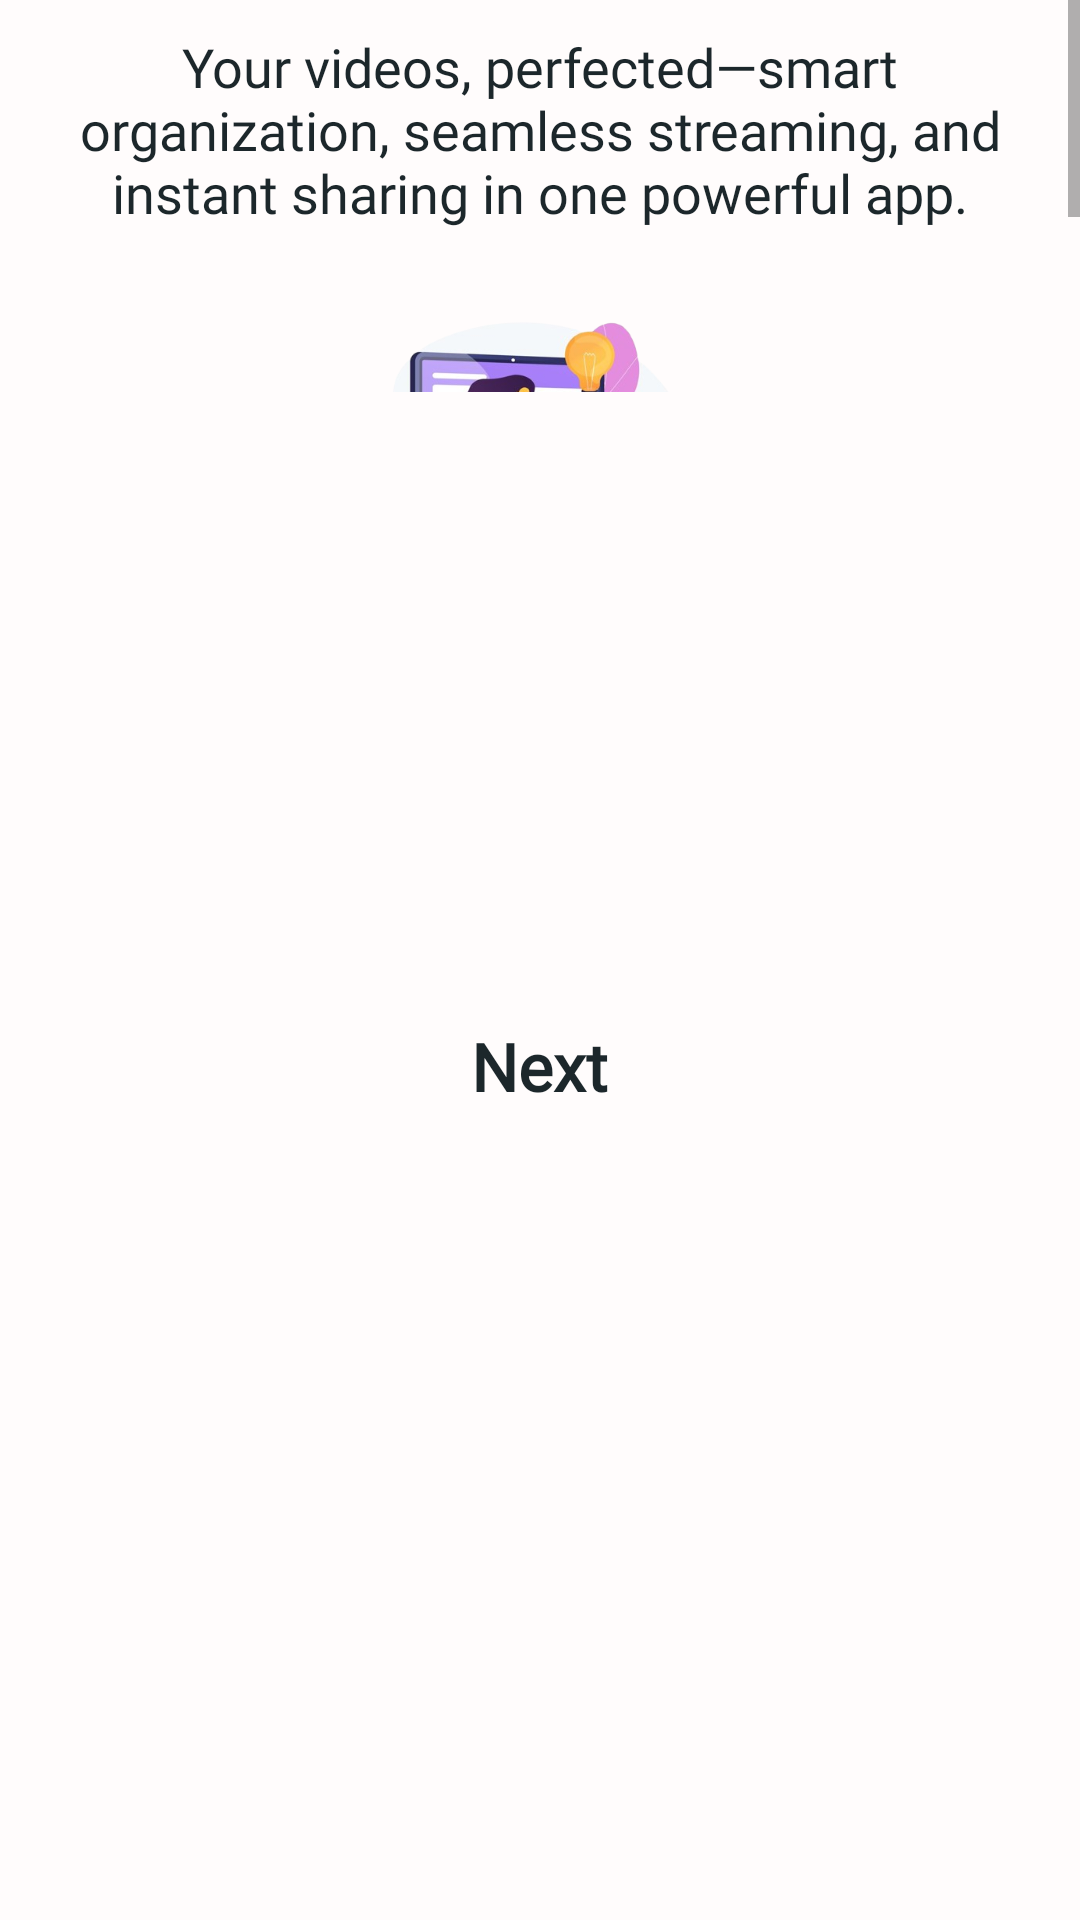

The Android layout XML behind this screen, and the referenced resources:
<!-- AndroidManifest.xml: application theme Theme.VideoMusicPlayer -->
<!-- res/layout/activity_23rd_screen_two.xml -->
<?xml version="1.0" encoding="utf-8"?>
<RelativeLayout xmlns:android="http://schemas.android.com/apk/res/android"
    xmlns:tools="http://schemas.android.com/tools"
    android:layout_width="match_parent"
    android:layout_height="match_parent"
    android:fitsSystemWindows="true"
    android:background="#FFFCFC"
    tools:context=".dummy.Second23rdActivity">

    <ScrollView
        android:id="@+id/scrollView"
        android:layout_width="match_parent"
        android:layout_above="@id/nativeAdTwo"
        android:layout_height="250dp">

        <LinearLayout
            android:layout_width="match_parent"
            android:layout_height="match_parent"
            android:orientation="vertical">

            <TextView
                android:layout_width="match_parent"
                android:layout_height="wrap_content"
                android:layout_gravity="center_horizontal"
                android:layout_marginHorizontal="15dp"
                android:layout_marginTop="10dp"
                android:fontFamily="@font/reg_23rd"
                android:gravity="center_horizontal"
                android:text="@string/video_string2"
                android:textColor="#1C272B"
                android:textSize="18sp" />

            <include layout="@layout/image_layout_23rd" />

        </LinearLayout>
    </ScrollView>

    <RelativeLayout
        android:id="@+id/nativeAdTwo"
        android:layout_width="match_parent"
        android:layout_above="@id/tvNext"
        android:layout_height="200dp" />

    <TextView
        android:id="@+id/tvNext"
        android:layout_centerHorizontal="true"
        android:layout_marginTop="10dp"
        android:layout_above="@id/nativeAdLayout"
        android:layout_width="wrap_content"
        android:layout_height="wrap_content"
        android:layout_gravity="center_horizontal"
        android:layout_marginHorizontal="20dp"
        android:fontFamily="@font/bold_23rd"
        android:gravity="center"
        android:text="@string/next"
        android:textColor="#1C272B"
        android:textSize="22sp"
        android:textStyle="bold" />

    <RelativeLayout
        android:id="@+id/nativeAdLayout"
        android:layout_width="match_parent"
        android:layout_height="270dp"
        android:layout_alignParentBottom="true">

        <RelativeLayout
            android:id="@+id/nativeAd"
            android:layout_width="match_parent"
            android:layout_height="wrap_content" />

    </RelativeLayout>

</RelativeLayout>
<!-- res/layout/image_layout_23rd.xml (included above) -->
<androidx.cardview.widget.CardView android:layout_width="match_parent"
    android:layout_height="130dp"
    xmlns:app="http://schemas.android.com/apk/res-auto"
    android:layout_margin="15dp"
    app:cardCornerRadius="15dp"
    app:cardElevation="0dp"
    app:cardBackgroundColor="#0000"
    xmlns:android="http://schemas.android.com/apk/res/android">

    <ImageView
        android:layout_width="match_parent"
        android:layout_height="match_parent"
        android:src="@drawable/ic_image4_23rd"/>

</androidx.cardview.widget.CardView>
<!-- resources referenced by this layout -->
<resources>
  <!-- drawable ic_image4_23rd: png bitmap (drawable, 179360 bytes) -->
  <string name="next">Next</string>
  <string name="video_string2">Your videos, perfected—smart organization, seamless streaming, and instant sharing in one powerful app.</string>
  <style name="Theme.VideoMusicPlayer" parent="Base.Theme.VideoMusicPlayer">
          <item name="colorPrimaryDark">@color/AppThemColor</item>
          <item name="colorAccent">@color/AppThemColor</item>
          <item name="colorPrimary">@color/AppThemColor</item>
      </style>
  <style name="Base.Theme.VideoMusicPlayer" parent="Theme.AppCompat.Light.NoActionBar">
  
      </style>
  <color name="AppThemColor">#8A2387</color>
</resources>
